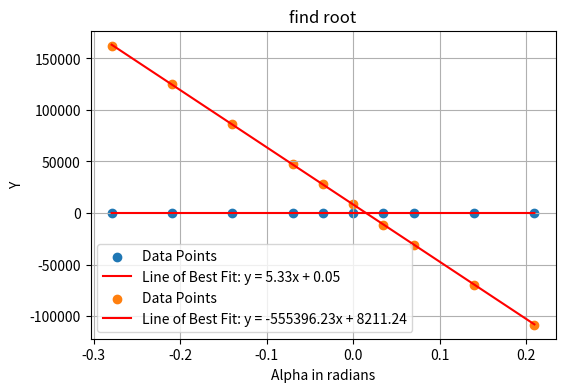
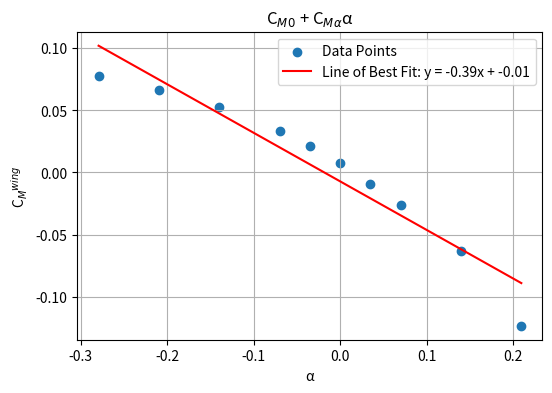
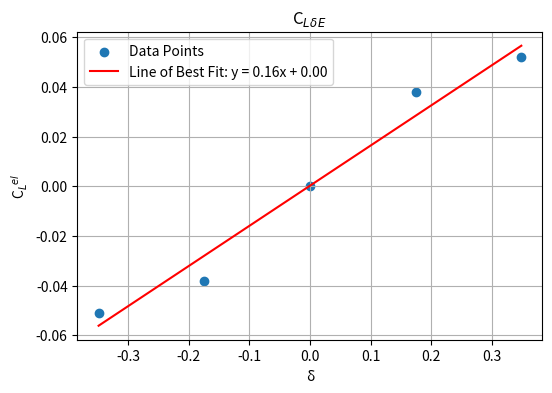
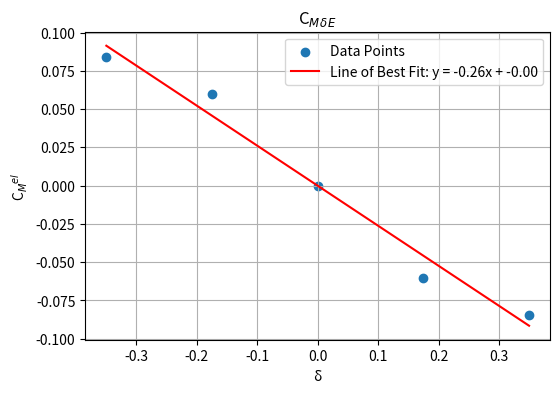
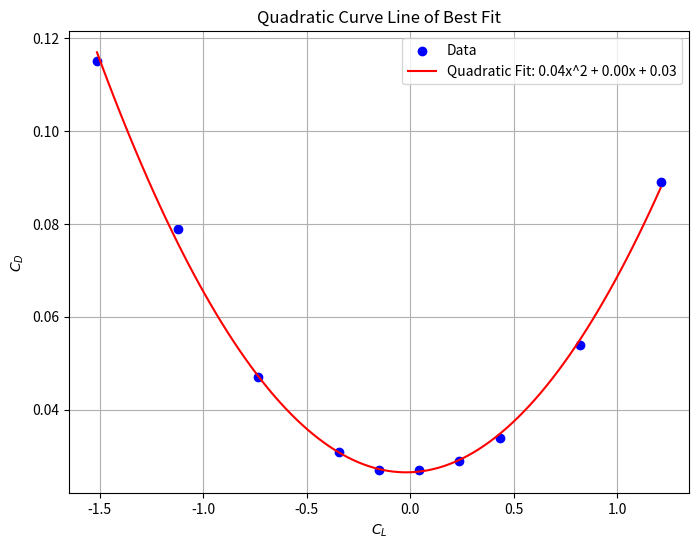
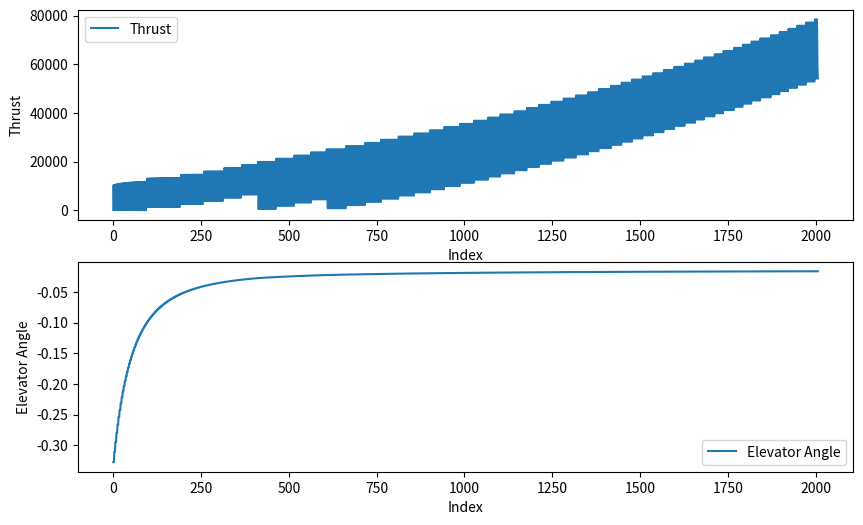

Write the Python code that produced these figures, in order. (Note: this script raises an exception after producing the figures.)
#!/usr/bin/env python3
# -*- coding: utf-8 -*-
"""
Created on Tue Oct 24 15:14:51 2023

@author: ben
"""

#!/usr/bin/env python3
# -*- coding: utf-8 -*-
"""
Created on Fri Oct 20 13:43:41 2023

@author: jackrait
"""

#Importing Libraries and Modules
import numpy as np
import matplotlib.pyplot as plt
from scipy.optimize import curve_fit
from scipy.optimize import newton


# Define alpha and delta_el values
alpha = np.deg2rad(np.array([-16,-12,-8,-4,-2,0,2,4,8,12]))
delta_el = np.deg2rad(np.array([-20,-10,0,10,20]))

# Define aerodynamic coefficients for the wing for different alpha values
CD_wing = np.array([0.115, 0.079, 0.047, 0.031, 0.027, 0.027, 0.029, 0.034, 0.054, 0.089])
CL_wing = np.array([-1.421, -1.092, -0.695, -0.312, -0.132, 0.041, 0.218, 0.402, 0.786, 1.186])
CM_wing = np.array([0.0775, 0.0663, 0.053, 0.0337, 0.0217, 0.0073, -0.009, -0.0263, -0.0632, -0.1235])

# Define aerodynamic coefficients for the elevator for different delta_el values
CL_el = np.array([-0.051, -0.038, 0, 0.038, 0.052])
CM_el = np.array([0.0842, 0.0601, -0.0001, -0.0601, -0.0843])


def linear_function(x, m, c):
    return m*x + c



# Function to plot a line of best fit for the given data and return slope and intercept
def plot_best_fit(x, y, x_label, y_label, title):
    # Fit the data with the linear function
    params, _ = curve_fit(linear_function, x, y)
    slope = params[0]
    intercept = params[1]
    line_equation = f'y = {slope:.2f}x + {intercept:.2f}'
    
    # Plot the data and the line of best fit
    plt.figure(figsize=(6, 4))
    plt.scatter(x, y, label='Data Points')
    plt.plot(x, slope * x + intercept, label=f'Line of Best Fit: {line_equation}', color='red')
    plt.xlabel(x_label)
    plt.ylabel(y_label)
    plt.legend()
    plt.grid(True)
    plt.title(title)
    plt.show()
    
    return slope, intercept

# Function to plot a quadratic fit for the given data and return the parameters of the quadratic function
def plot_quadratic_fit(x, y, x_label, y_label, title):
    # Define the quadratic function
    def quadratic_function(x, a, b, c):
        return a * x**2 + b * x + c

    # Fit the data with the quadratic function
    params, _ = curve_fit(quadratic_function, x, y)
    x_fit = np.linspace(min(x), max(x), 100)
    y_fit = quadratic_function(x_fit, *params)
    
    # Plot the data and the quadratic fit
    plt.figure(figsize=(8, 6))
    plt.scatter(x, y, label='Data', color='blue')
    plt.plot(x_fit, y_fit, label=f'Quadratic Fit: {params[0]:.2f}x^2 + {params[1]:.2f}x + {params[2]:.2f}', color='red')
    plt.title(title)
    plt.xlabel(x_label)
    plt.ylabel(y_label)
    plt.legend()
    plt.grid(True)
    plt.show()
    
    return params

# Use the functions to calculate and plot the aerodynamic coefficients for different cases
C_L_a, C_L_0 = plot_best_fit(alpha, CL_wing, '\u03B1', 'C$_{L}$$^{wing}$', "C$_{L}$$_{0}$ + C$_{L}$$_{\u03B1}$\u03B1")
print(f"Lift coefficient for Wing (linear approximation): C_L_α = {C_L_a:.4f}, C_L_0 = {C_L_0:.4f}")

C_M_a, C_M_0 = plot_best_fit(alpha, CM_wing, '\u03B1', 'C$_{M}$$^{wing}$', "C$_{M}$$_{0}$ + C$_{M}$$_{\u03B1}$\u03B1")
print(f"Pitch moment coefficient for Wing (linear approximation): C_M_α = {C_M_a:.4f}, C_M_0 = {C_M_0:.4f}")

C_L_del_E, _ = plot_best_fit(delta_el, CL_el, '\u03B4', 'C$_{L}$$^{el}$', "C$_{L}$$_{\u03B4}$$_{E}$")
print(f"Lift coefficient due to elevator deflection: C_L_δE = {C_L_del_E:.4f}")

C_M_del_E, _ = plot_best_fit(delta_el, CM_el, '\u03B4', 'C$_{M}$$^{el}$', "C$_{M}$$_{\u03B4}$$_{E}$")
print(f"Pitch moment coefficient due to elevator deflection: C_M_δE = {C_M_del_E:.4f}")

# Calculate the lift coefficient CL using the obtained values
CL = C_L_0 + C_L_a*alpha + C_L_del_E * ((-C_M_0 + C_M_a*alpha) / C_M_del_E)
# Fit the lift coefficient CL and the drag coefficient CD with a quadratic function and plot it
K, _, C_D_0 = plot_quadratic_fit(CL, CD_wing, '$C_L$', '$C_D$', 'Quadratic Curve Line of Best Fit')

# ... [Calculations & Bisection Method] ...


#inputs
# values are m = mass, g = gravity, V = Velocity, p = density of air, S = wing surface area, PA = path angle, roundval = values we want answers rounded to 
m = 1300
g = 9.81
V = 100
p = 1.0065
S = 20
W = m * g
PA = 0.05
roundval = 4

# Setting arrays of input values

 



#alpha=array degrees A=array in radians Alpha=specific alpha in radians
CL = C_L_0 + C_L_a * alpha + C_L_del_E * ((-C_M_0 + C_M_a * alpha)/C_M_del_E)
A = alpha

L = 0.5 * V ** 2 * p * S * CL
D = 0.5 * V ** 2 * p * S * CD_wing
Y = -L * np.cos(A) - D * np.sin(A) + W * np.cos(A)

# plt to find root
# Fit data points
params, _ = curve_fit(linear_function, A, Y)
slope = params[0]
intercept = params[1]
line_equation = f'y = {slope:.2f}x + {intercept:.2f}'

# Plot data points
plt.figure(1, figsize=(6, 4))
plt.scatter(A, Y, label='Data Points')
# Plot line of best fit
plt.plot(A, slope * A + intercept, label=f'Line of Best Fit: {line_equation}', color='red')
# Edit plt
plt.xlabel('Alpha in radians')
plt.ylabel('Y')
plt.legend()
plt.grid(True)
plt.title("find root")
plt.show()
#Assign values
Gra=slope
int=intercept




#Newton Method and Equillibrium Equation
def f(Al):
    return -0.5 * p * V**2 * S * (C_L_0 + C_L_a * Al - C_L_del_E * (C_M_0 + C_M_a * Al)/C_M_del_E)*np.cos(Al) - 0.5 * p * V**2 * S * (C_D_0 + K * (C_L_0 + C_L_a * Al - C_L_del_E * (C_M_0 + C_M_a * Al)/C_M_del_E)**2) * np.sin(Al) + m * g * np.cos(Al + PA)



initial_guess = 0.01   

print(type(p)) #float
print(type(S)) #int
print(type(C_L_0)) #float
print(type(C_L_a)) #float
print(type(A)) #float
print(type(C_L_del_E)) #float
print(type(C_M_0))#float
print(type(C_M_a))#float
print(type(C_M_del_E))#float
print(type(C_D_0))#float
print(type(K))#float
print(type(m))#float
print(type(g))#float
print(type(PA)) #float

'''
Loop needs to be limited to values that do not violate the physical constraints.
Hence, Thrust must be a positive value
We also have computed coefficients from data values, so we must stay in these known conditions
Hence, -16 rad < alpha < 12 rad and -20 rad < del_E < 20 rad
For code abbreviation lb and ub stand for lower bound and upper bound respectiely 
'''

alpha_lb = np.deg2rad(-16) ; alpha_ub = np.deg2rad(12)
del_E_lb = np.deg2rad(-20) ; del_E_ub = np.deg2rad(20)
thrust_lb = 0

Vmin = 0
Vmax = 500
Gmin = 0
Gmax = 5


#nested loop to run through all possible combinations of inputs

# Initializing empty lists for T (thrust) and δE (elevator angle)
T_values = []
Del_E_values = []

for V in np.linspace(Vmin, Vmax, 500):
    for gamma in np.linspace(Gmin, Gmax, 5):
        
        Alpha_next = newton(f, initial_guess)  
       
        Del_E = -(C_M_0 + C_M_a * Alpha_next) / C_M_del_E
        Theta = Alpha_next + gamma
        C_D = C_D_0 + K * (C_L_0 + C_L_a * Alpha_next + C_L_del_E * Del_E) ** 2
        D = 0.5 * p * V ** 2 * S * C_D
        C_L_1 = C_L_0 + C_L_a * Alpha_next + C_L_del_E * Del_E
        L1 = 0.5 * p * V ** 2 * S * C_L_1
        Thrust = (-(L1 // m) * np.sin(Alpha_next) + (D // m) * np.cos(Alpha_next) + (W / m) * np.sin(Theta)) * m
        print(f'Alpha: {Alpha_next}')
        print(f'Thrust: {Thrust}')
        print(f'gamma: {gamma}')
        print(f'Del_E: {Del_E}')
        print(f'Velocity: {V}')
        print(f'Theta: {Theta}')
        print('- - - - - - - - - ')
        

        # Check and apply physical constraints for T, α, and δE based on experimental data
        if alpha_lb <= Alpha_next <= alpha_ub and del_E_lb <= Del_E <= del_E_ub and Thrust >0:
               T_values.append(Thrust)
               Del_E_values.append(Del_E)
               
print(Del_E_values)
print(T_values)

# Plot T and δE against V and γ
plt.figure(figsize=(10, 6))
plt.subplot(2, 1, 1)
plt.plot(T_values, label='Thrust')
plt.xlabel('Index')
plt.ylabel('Thrust')
plt.legend()

plt.subplot(2, 1, 2)
plt.plot(Del_E_values, label='Elevator Angle')
plt.xlabel('Index')
plt.ylabel('Elevator Angle')
plt.legend()

plt.show()


# Values that should be brought in from vehicle file and/or tidied up from equations

cbar = 1.75
C_M = C_M_0 + C_M_a * Alpha + C_M_del_E * Del_E
pitch_mom = (1/2) * p * (V**2) * cbar * S * C_M
inertia_yy = 7000

# Degrees of Freedom Equations 

u_b = V * np.cos(Alpha)
w_b = V * np.sin(Alpha)
q = 0
d_u_b = (L1/m) * np.sin(Alpha) - (D/m) * np.cos(Alpha) - q * w_b - (W/m) * np.sin(Theta) + (Thrust/m)
d_w_b = -(L1/m) * np.cos(Alpha) - (D/m) * np.sin(Alpha) + q * u_b + (W/m) * np.cos(Theta)
d_q = pitch_mom/inertia_yy
d_x_e = u_b * np.cos(Theta) + w_b * np.sin(Theta)
d_z_e = -u_b * np.sin(Theta) + w_b * np.cos(Theta)